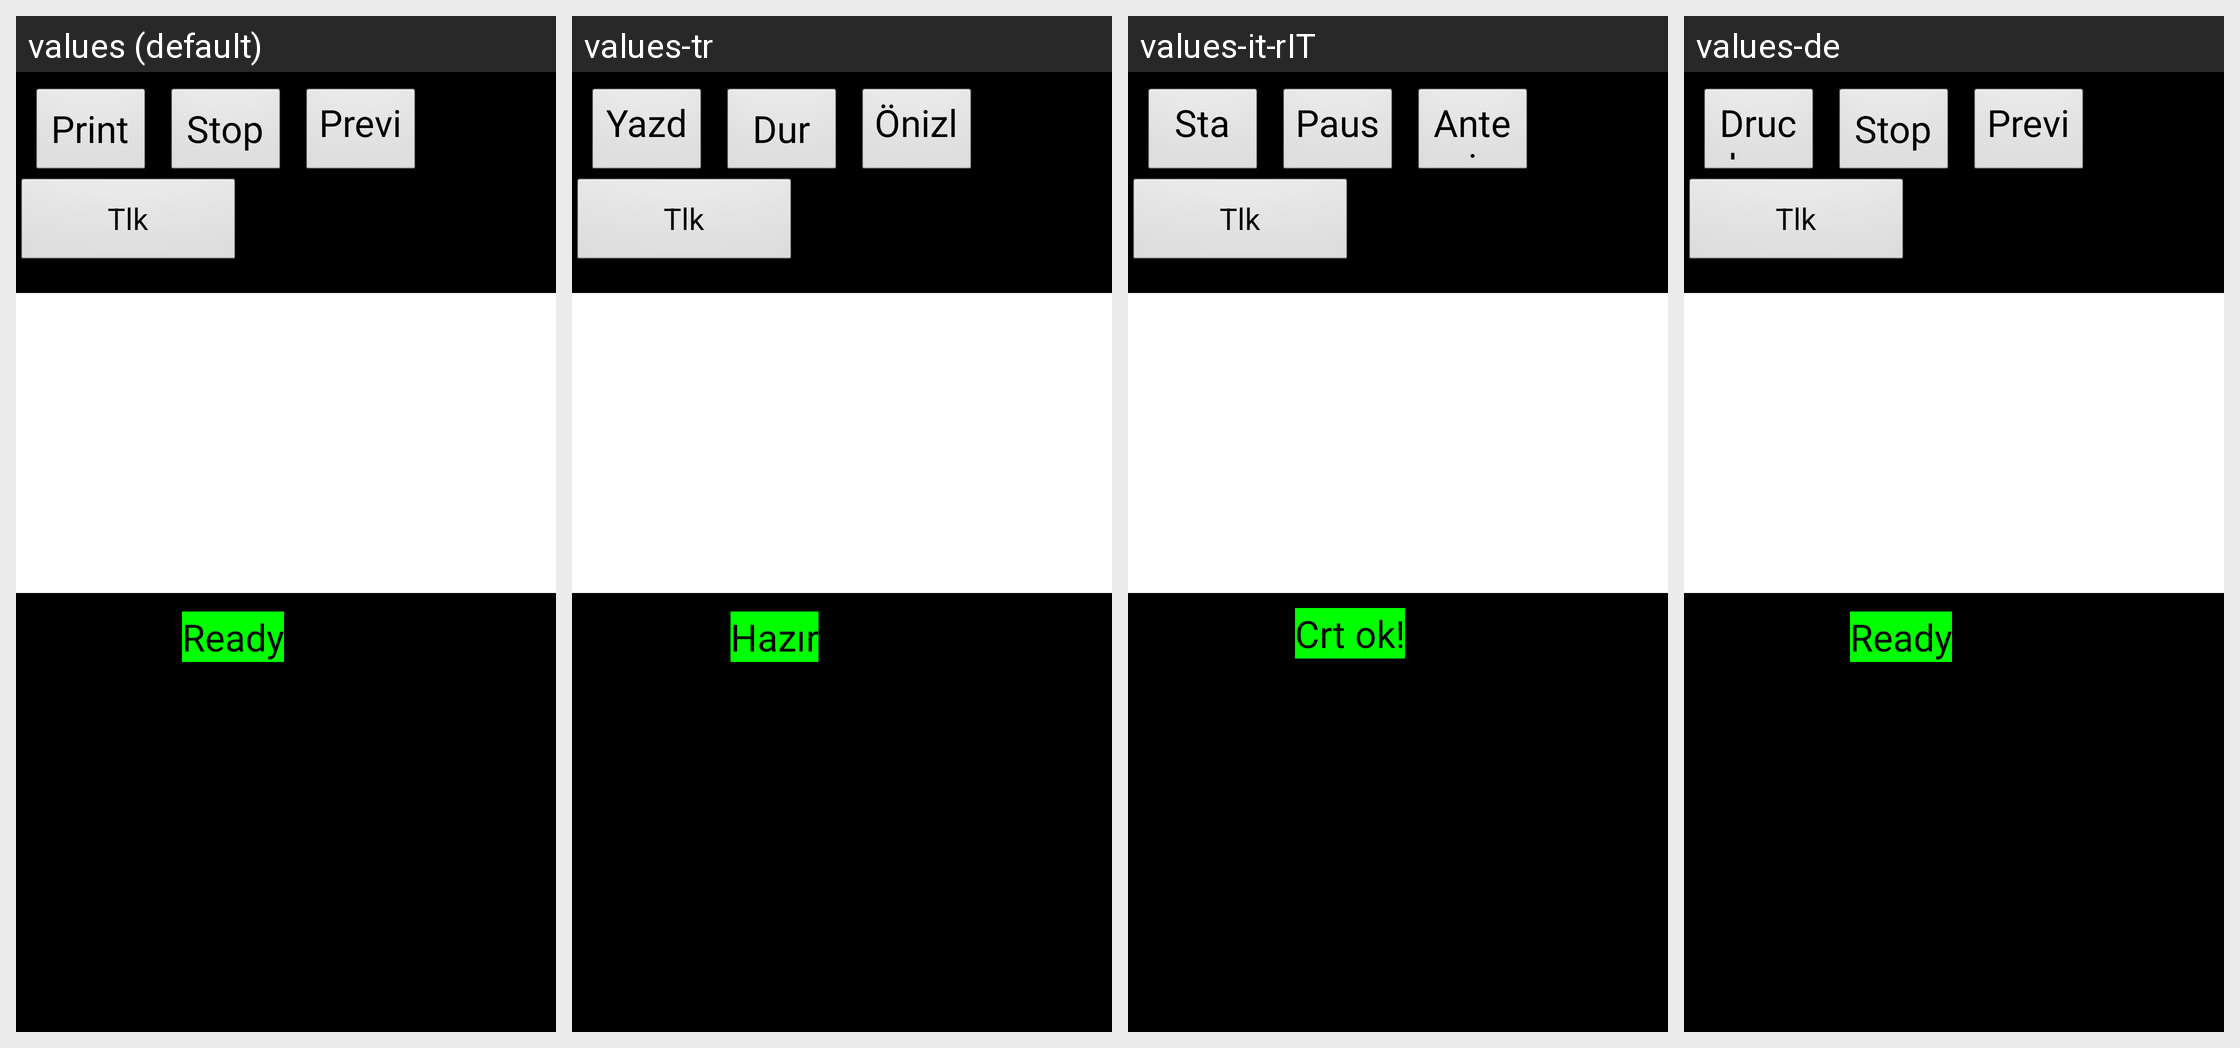

Locale-by-locale string values for the Android screen shown in this grid:
Android screen res/layout/manualctrl_frame.xml rendered under 4 locales, left to right: values (default), values-tr, values-it-rIT, values-de. Device: Nexus 5 (rendered at 1080×1920; each locale shown at half size, 540×960, under a caption strip naming it); theme android:Theme.NoTitleBar.Fullscreen.
Other locales in the repository, not shown: values-cs-rCZ, values-es, values-fr, values-it, values-ja, values-ko, values-pt-rBR, values-pt-rPT, values-ru-rRU, values-zh, values-zh-rCN, values-zh-rTW.
Strings drawn on this screen, with the default value and each locale's value (text and hints the layout hard-codes, and strings that could not be matched under every locale, appear in the picture but are not listed):

str_btn_print
  values: Print
  values-tr: Yazdır
  values-it-rIT: Stampa
  values-de: Drucken

str_btn_stop
  values: Stop
  values-tr: Dur
  values-it-rIT: Pausa
  values-de: Stop

str_preview
  values: Preview
  values-tr: Önizleme
  values-it-rIT: Anteprima
  values-de: Preview

str_tlkfile
  values: Tlk
  values-tr: Tlk
  values-it-rIT: Tlk
  values-de: Tlk

strPrintok
  values: Ready
  values-tr: Hazır
  values-it-rIT: Crt ok!
  values-de: Ready
